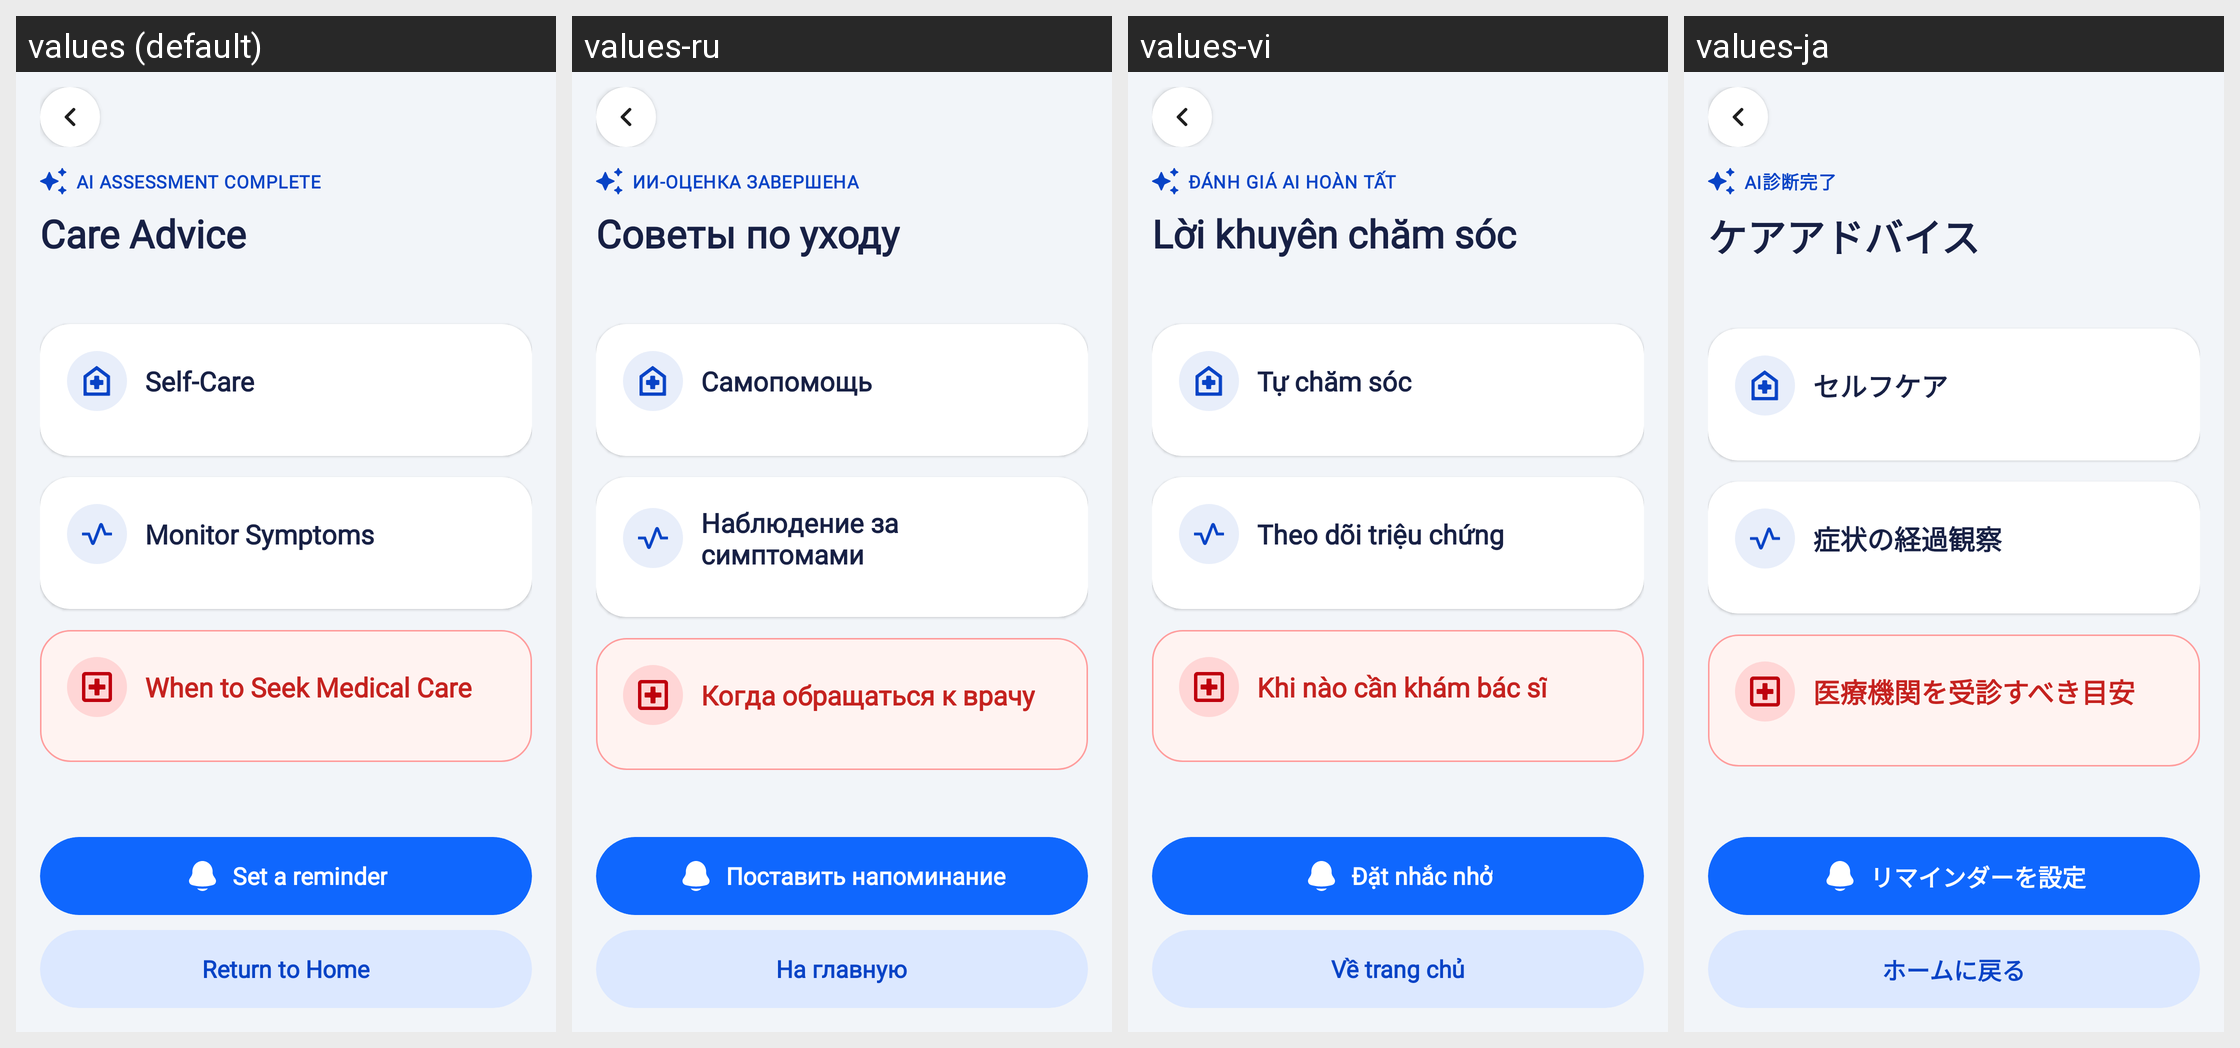

Here is an Android app screen in its default locale and in the app's own translations. Write out the translated-string differences for the strings that appear on this screen.
Android screen res/layout/activity_care_advice.xml rendered under 4 locales, left to right: values (default), values-ru, values-vi, values-ja. Device: Nexus 5 (rendered at 1080×1920; each locale shown at half size, 540×960, under a caption strip naming it); theme Theme.HealthCareAI.
Other locales in the repository, not shown: values-ar, values-bn, values-de, values-es, values-fr, values-hi, values-id, values-in, values-ko, values-pt-rBR, values-pt-rPT, values-tr, values-zh-rCN, values-zh-rTW.
Strings drawn on this screen, with the default value and each locale's value (text and hints the layout hard-codes, and strings that could not be matched under every locale, appear in the picture but are not listed):

care_advice_badge
  values: AI ASSESSMENT COMPLETE
  values-ru: ИИ-ОЦЕНКА ЗАВЕРШЕНА
  values-vi: ĐÁNH GIÁ AI HOÀN TẤT
  values-ja: AI診断完了

care_advice_title
  values: Care Advice
  values-ru: Советы по уходу
  values-vi: Lời khuyên chăm sóc
  values-ja: ケアアドバイス

care_advice_self_care
  values: Self-Care
  values-ru: Самопомощь
  values-vi: Tự chăm sóc
  values-ja: セルフケア

care_advice_monitor_symptoms
  values: Monitor Symptoms
  values-ru: Наблюдение за симптомами
  values-vi: Theo dõi triệu chứng
  values-ja: 症状の経過観察

care_advice_when_to_seek_care
  values: When to Seek Medical Care
  values-ru: Когда обращаться к врачу
  values-vi: Khi nào cần khám bác sĩ
  values-ja: 医療機関を受診すべき目安

btn_set_a_reminder
  values: Set a reminder
  values-ru: Поставить напоминание
  values-vi: Đặt nhắc nhở
  values-ja: リマインダーを設定

btn_return_to_home
  values: Return to Home
  values-ru: На главную
  values-vi: Về trang chủ
  values-ja: ホームに戻る
